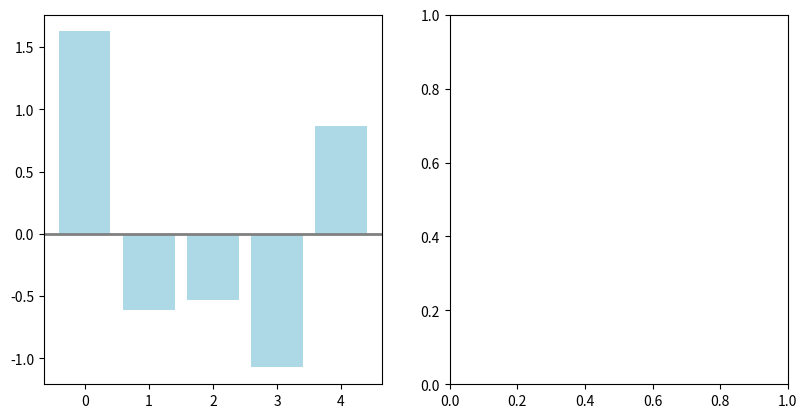

Recreate this plot in Python.
import matplotlib.pyplot as plt
import numpy as np
 
np.random.seed(1)
x = np.arange(5)
y = np.random.randn(5)
 
fig, axes = plt.subplots(ncols=2, figsize=plt.figaspect(1./2))
 
vert_bars = axes[0].bar(x, y, color='lightblue', align='center')
#horiz_bars = axes[1].barh(x, y, color='lightblue', align='center')
#在水平或者垂直方向上画线
axes[0].axhline(0, color='gray', linewidth=2)
#axes[1].axvline(0, color='gray', linewidth=2)
plt.show()